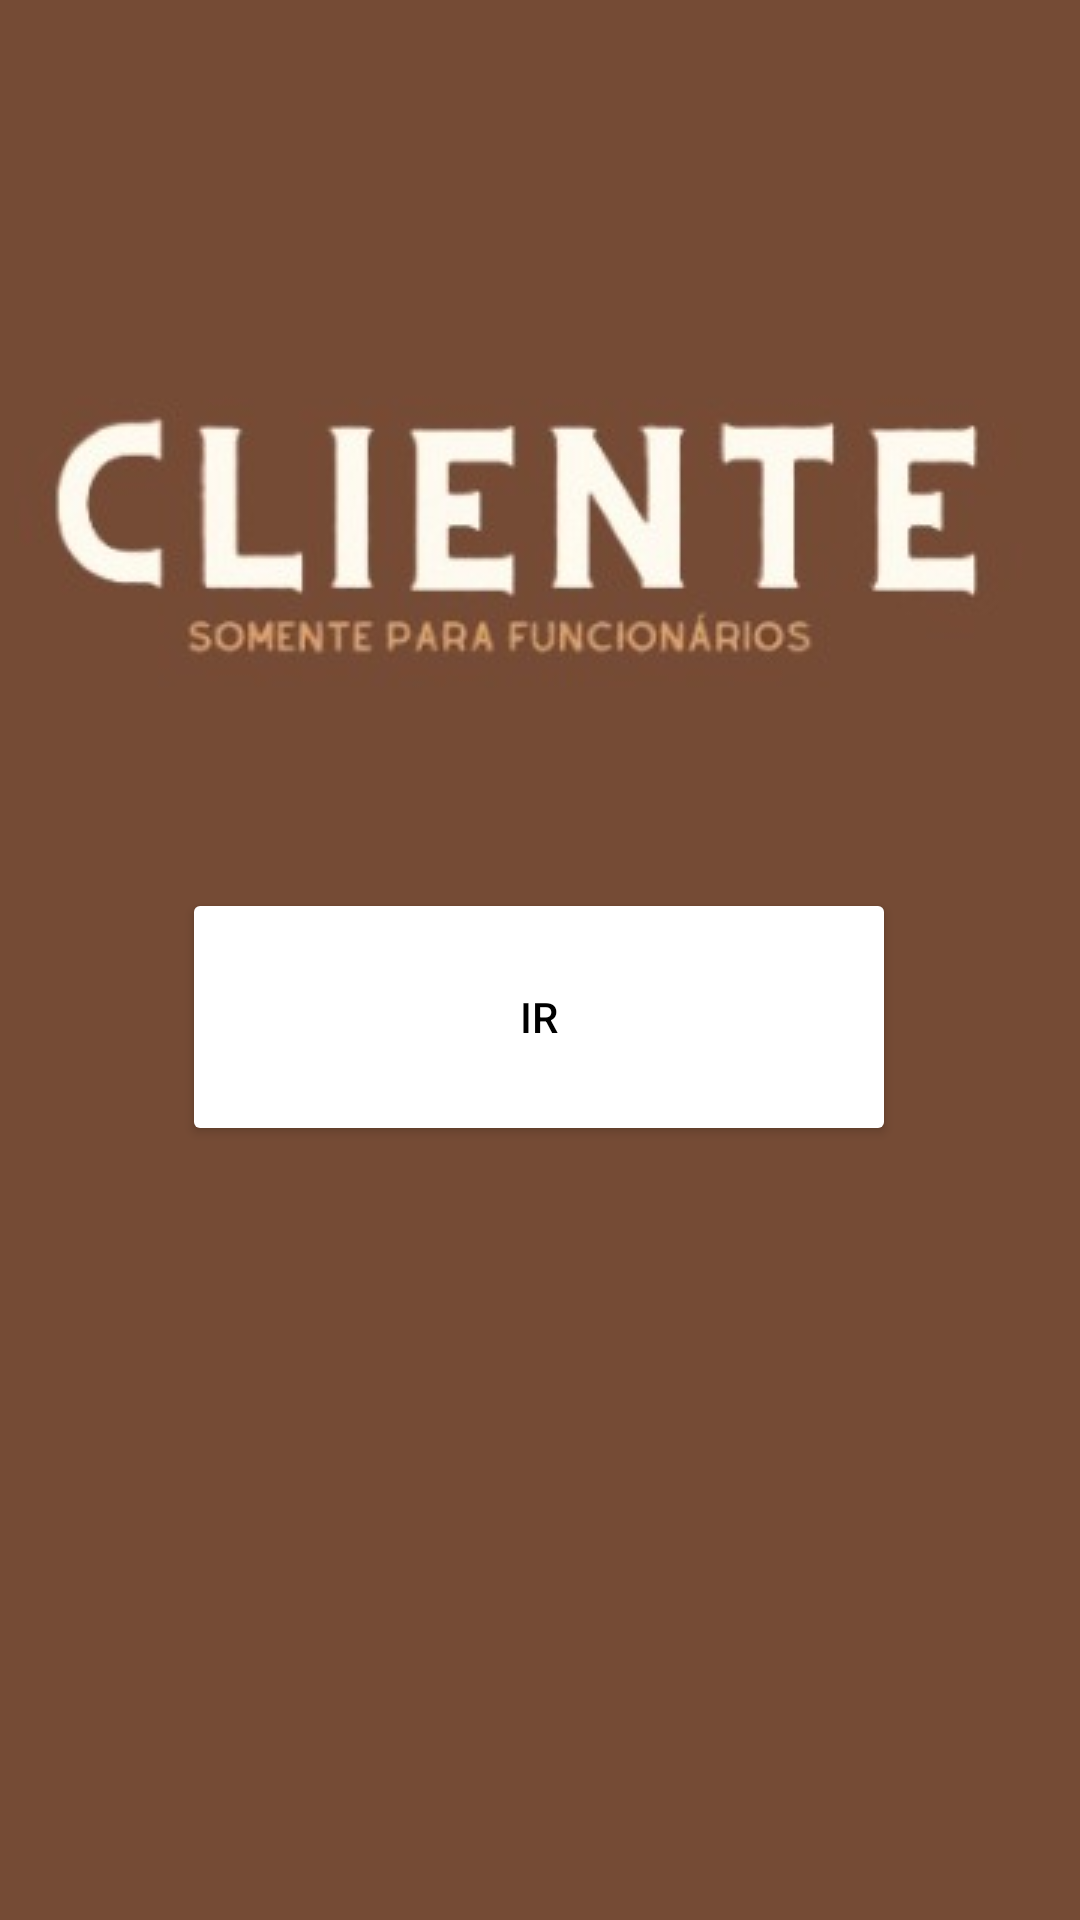

Here is an Android app screen rendered from its layout file. Give the layout XML and the strings, colors and styles it references.
<!-- AndroidManifest.xml: application theme Theme.TrabalhoM2 -->
<!-- res/layout/activity_funcionario.xml -->
<?xml version="1.0" encoding="utf-8"?>
<androidx.constraintlayout.widget.ConstraintLayout xmlns:android="http://schemas.android.com/apk/res/android"
    xmlns:app="http://schemas.android.com/apk/res-auto"
    xmlns:tools="http://schemas.android.com/tools"
    android:layout_width="match_parent"
    android:layout_height="match_parent"
    tools:context=".ActivityFuncionario">

    <Button
        android:id="@+id/botao_ir"
        android:layout_width="238dp"
        android:layout_height="86dp"
        android:backgroundTint="@android:color/white"
        android:text="Ir"
        android:textColor="@android:color/black"
        app:layout_constraintBottom_toBottomOf="parent"
        app:layout_constraintEnd_toEndOf="parent"
        app:layout_constraintHorizontal_bias="0.497"
        app:layout_constraintStart_toStartOf="parent"
        app:layout_constraintTop_toTopOf="parent"
        app:layout_constraintVertical_bias="0.534" />

    <ImageView
        android:id="@+id/imageView2"
        android:layout_width="1225dp"
        android:layout_height="1059dp"
        app:layout_constraintBottom_toBottomOf="parent"
        app:layout_constraintEnd_toEndOf="parent"
        app:layout_constraintHorizontal_bias="0.442"
        app:layout_constraintStart_toStartOf="parent"
        app:layout_constraintTop_toTopOf="parent"
        app:layout_constraintVertical_bias="0.286"
        app:srcCompat="@drawable/background" />

    <ImageView
        android:id="@+id/imageView23"
        android:layout_width="wrap_content"
        android:layout_height="wrap_content"
        app:layout_constraintBottom_toBottomOf="parent"
        app:layout_constraintEnd_toEndOf="parent"
        app:layout_constraintStart_toStartOf="parent"
        app:layout_constraintTop_toTopOf="parent"
        app:layout_constraintVertical_bias="0.226"
        app:srcCompat="@drawable/img88" />
</androidx.constraintlayout.widget.ConstraintLayout>
<!-- resources referenced by this layout -->
<resources>
  <!-- drawable background: png bitmap (drawable-v24, 680 bytes) -->
  <!-- drawable img88: jpg bitmap (drawable, 8733 bytes) -->
  <style name="Theme.TrabalhoM2" parent="Theme.MaterialComponents.DayNight.DarkActionBar">
          
          <item name="colorPrimary">@color/purple_500</item>
          <item name="colorPrimaryVariant">@color/purple_700</item>
          <item name="colorOnPrimary">@color/white</item>
          
          <item name="colorSecondary">@color/teal_200</item>
          <item name="colorSecondaryVariant">@color/teal_700</item>
          <item name="colorOnSecondary">@color/black</item>
          
          <item name="android:statusBarColor" tools:targetApi="l">?attr/colorPrimaryVariant</item>
          
      </style>
  <!-- not gathered from this repository: default colours our renderer supplied (Android Studio template values) -->
  <color name="purple_500">#FF6200EE</color>
  <color name="purple_700">#FF3700B3</color>
  <color name="teal_200">#FF03DAC5</color>
  <color name="teal_700">#FF018786</color>
  <color name="black">#FF000000</color>
  <color name="white">#FFFFFFFF</color>
</resources>
